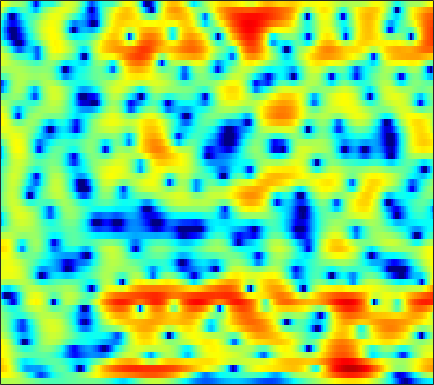

The table this chart was drawn from, first rows:
1.296, 1.4657, 1.6343, 1.7326, 1.762, 1.7445, 1.6629, 1.5661, 1.3878, 1.1628, 0.90052, 0.68584, 0.36614, 0.038572, -0.21122, -0.54, -0.8593, -1.0775, -1.3377, -1.5467, -1.7106, -1.7981, -1.865, -1.889
4.295, 4.354, 4.319, 4.156, 3.952, 3.571, 3.073, 2.622, 1.916, 1.092, 0.1421, -0.6584, -1.865, -3.252, -4.434, -6.225, -8.242, -9.762, -11.24, -11.18, -9.761, -8.409, -6.717, -5.291
6.366, 6.104, 5.567, 4.805, 4.075, 2.876, 1.403, 0.1118, -1.846, -3.991, -6.038, -7.23, -7.999, -8.042, -7.95, -7.875, -7.942, -8.014, -7.929, -7.433, -6.454, -5.533, -4.285, -3.16
5.811, 5.433, 4.766, 3.909, 3.136, 1.926, 0.5194, -0.6381, -2.235, -3.726, -4.785, -5.149, -5.07, -4.612, -4.179, -3.611, -3.106, -2.778, -2.403, -2.094, -1.827, -1.653, -1.465, -1.346
4.67, 4.349, 3.83, 3.224, 2.724, 2.018, 1.293, 0.7689, 0.1188, -0.4401, -0.8906, -1.144, -1.367, -1.473, -1.493, -1.459, -1.386, -1.322, -1.249, -1.214, -1.241, -1.318, -1.507, -1.823
4.823, 4.427, 3.785, 3.031, 2.387, 1.44, 0.4209, -0.3654, -1.408, -2.324, -2.994, -3.267, -3.295, -2.981, -2.599, -2.003, -1.398, -0.9806, -0.506, -0.1482, 0.0761, 0.1455, 0.09393, -0.1357
4.354, 3.878, 3.082, 2.089, 1.196, -0.2235, -1.977, -3.587, -6.324, -10.24, -17.37, -32.23, -15.67, -9.678, -6.968, -4.385, -2.505, -1.399, -0.2364, 0.6423, 1.277, 1.611, 1.88, 1.972
2.383, 1.947, 1.193, 0.2489, -0.5763, -1.818, -3.169, -4.216, -5.562, -6.699, -7.39, -7.478, -6.968, -5.911, -4.928, -3.54, -2.19, -1.258, -0.1561, 0.7587, 1.484, 1.902, 2.295, 2.522
1.204, 0.8151, 0.0541, -0.9859, -1.945, -3.483, -5.325, -6.912, -9.204, -11.13, -11.48, -10.51, -8.438, -6.302, -4.827, -3.088, -1.592, -0.6201, 0.4876, 1.389, 2.099, 2.513, 2.907, 3.114
0.7651, 0.4187, -0.2527, -1.161, -1.997, -3.375, -5.061, -6.57, -8.825, -10.84, -11.09, -9.766, -7.333, -5.086, -3.632, -1.979, -0.6191, 0.2268, 1.151, 1.864, 2.383, 2.668, 2.92, 3.019
0.2876, -0.08051, -0.6314, -1.237, -1.705, -2.323, -2.834, -3.13, -3.352, -3.348, -3.085, -2.714, -2.036, -1.246, -0.6511, 0.09441, 0.7436, 1.147, 1.558, 1.82, 1.939, 1.939, 1.872, 1.743
-0.2754, -0.9783, -1.931, -2.811, -3.325, -3.708, -3.706, -3.432, -2.769, -1.891, -0.9406, -0.2446, 0.6022, 1.359, 1.844, 2.336, 2.611, 2.67, 2.542, 2.19, 1.617, 1.041, 0.1443, -0.6882
-2.397, -3.985, -6.303, -8.826, -11.01, -14.26, -14.37, -11.01, -6.671, -3.369, -0.8448, 0.6502, 2.206, 3.321, 3.917, 4.413, 4.581, 4.479, 4.012, 3.098, 1.677, 0.1459, -2.9, -8.268
-7.94, -12.05, -20.41, -20.48, -16.88, -14.14, -11.79, -9.596, -6.414, -3.549, -1.245, 0.1253, 1.572, 2.608, 3.14, 3.547, 3.671, 3.591, 3.251, 2.637, 1.79, 1.071, 0.02372, -0.9506
-3.183, -4.39, -5.59, -5.882, -5.554, -4.706, -3.576, -2.695, -1.545, -0.4868, 0.445, 1.002, 1.54, 1.862, 1.971, 1.95, 1.771, 1.564, 1.254, 0.9391, 0.6124, 0.4168, 0.2516, 0.1673
1.931, 1.7, 1.456, 1.333, 1.328, 1.421, 1.577, 1.713, 1.869, 1.954, 1.907, 1.776, 1.432, 0.856, 0.2774, -0.6646, -1.767, -2.615, -3.562, -4.036, -3.961, -3.68, -3.151, -2.581
3.512, 3.589, 3.653, 3.67, 3.657, 3.608, 3.492, 3.357, 3.095, 2.712, 2.159, 1.616, 0.6868, -0.5591, -1.77, -3.873, -6.798, -9.936, -17.07, -24.89, -14.42, -10.84, -8.136, -6.595
3.279, 3.579, 3.846, 3.975, 3.982, 3.889, 3.687, 3.465, 3.069, 2.564, 1.931, 1.35, 0.4371, -0.6669, -1.646, -3.153, -4.837, -6.143, -7.685, -8.435, -8.424, -8.114, -7.593, -7.316
3.079, 3.442, 3.719, 3.793, 3.733, 3.513, 3.177, 2.864, 2.391, 1.88, 1.356, 0.9464, 0.3674, -0.2496, -0.7466, -1.459, -2.216, -2.78, -3.502, -4.164, -4.708, -5.103, -5.634, -6.198
3.968, 4.168, 4.2, 3.979, 3.657, 3.036, 2.226, 1.545, 0.6545, -0.07634, -0.5039, -0.6038, -0.5653, -0.4716, -0.4357, -0.509, -0.7498, -1.03, -1.538, -2.229, -2.997, -3.621, -4.515, -5.364
5.439, 5.462, 5.241, 4.692, 4.031, 2.753, 0.9004, -0.9763, -4.341, -8.338, -8.641, -6.139, -3.176, -1.235, -0.3097, 0.3955, 0.612, 0.4872, -0.01347, -0.8955, -2.197, -3.419, -5.388, -7.581
4.758, 4.788, 4.626, 4.187, 3.645, 2.601, 1.143, -0.2525, -2.403, -4.256, -4.455, -3.452, -1.767, -0.367, 0.3632, 0.9334, 1.073, 0.9005, 0.325, -0.6426, -2.126, -3.61, -6.272, -10.03
1.715, 1.933, 2.121, 2.18, 2.12, 1.915, 1.582, 1.281, 0.8846, 0.6027, 0.4841, 0.5214, 0.6678, 0.8268, 0.9073, 0.8916, 0.7003, 0.4427, -0.09371, -0.7983, -1.66, -2.391, -3.357, -4.199
-2.032, -1.369, -0.5151, 0.2301, 0.6955, 1.171, 1.491, 1.653, 1.777, 1.824, 1.822, 1.781, 1.689, 1.532, 1.364, 1.061, 0.6635, 0.3062, -0.2334, -0.8428, -1.433, -1.852, -2.325, -2.644
-6.967, -4.851, -2.63, -0.9582, 0.01752, 1.016, 1.731, 2.12, 2.465, 2.636, 2.674, 2.61, 2.426, 2.126, 1.819, 1.311, 0.6842, 0.1251, -0.6779, -1.57, -2.43, -2.986, -3.515, -3.679
-6.166, -4.2, -2.019, -0.3185, 0.6804, 1.704, 2.439, 2.81, 3.113, 3.222, 3.159, 3.025, 2.72, 2.295, 1.89, 1.218, 0.3643, -0.4297, -1.742, -3.423, -5.632, -7.587, -10.05, -10.19
-1.997, -1.092, 0.09228, 1.111, 1.749, 2.401, 2.808, 2.953, 2.953, 2.764, 2.411, 2.079, 1.584, 1.06, 0.6701, 0.1118, -0.5368, -1.127, -2.206, -3.657, -5.744, -7.75, -10.53, -10.57
-0.7911, 0.0871, 1.077, 1.857, 2.276, 2.593, 2.602, 2.42, 1.893, 1.055, -0.03094, -0.9632, -2.127, -2.939, -3.169, -3.006, -2.604, -2.307, -2.05, -1.986, -2.022, -2.081, -2.016, -1.692
-1.026, 0.0564, 1.177, 1.984, 2.352, 2.518, 2.284, 1.83, 0.792, -0.8491, -3.228, -5.773, -10.9, -19.1, -15.76, -9.514, -6.064, -4.387, -2.658, -1.463, -0.5063, 0.05825, 0.6918, 1.221
-1.704, -0.4687, 0.8288, 1.712, 2.12, 2.317, 2.13, 1.684, 0.7337, -0.6989, -2.569, -4.242, -6.511, -8.116, -8.396, -7.646, -6.299, -5.158, -3.65, -2.143, -0.8258, 0.05774, 1.025, 1.744
-1.847, -0.5875, 0.7687, 1.733, 2.214, 2.541, 2.504, 2.252, 1.603, 0.6303, -0.6861, -1.833, -3.589, -5.526, -7.082, -9.06, -10.03, -9.207, -6.814, -4.269, -2.107, -0.8164, 0.538, 1.487
-1.651, -0.5565, 0.6753, 1.645, 2.183, 2.641, 2.781, 2.704, 2.303, 1.599, 0.5528, -0.4504, -2.176, -4.42, -6.621, -10.51, -14.2, -12.55, -8.175, -4.816, -2.438, -1.108, 0.1954, 1.077
-2.48, -1.447, -0.2051, 0.8188, 1.446, 2.069, 2.434, 2.521, 2.408, 2.034, 1.416, 0.8004, -0.1736, -1.259, -2.073, -2.975, -3.48, -3.415, -2.981, -2.163, -1.316, -0.6992, -0.033, 0.4262
-4.342, -3.03, -1.426, -0.04431, 0.8107, 1.692, 2.302, 2.556, 2.682, 2.536, 2.181, 1.776, 1.127, 0.3856, -0.1631, -0.8111, -1.287, -1.503, -1.531, -1.376, -1.064, -0.7979, -0.4572, -0.2233
-6.868, -4.644, -2.19, -0.21, 0.9571, 2.144, 2.937, 3.312, 3.507, 3.399, 2.996, 2.527, 1.681, 0.633, -0.2459, -1.471, -2.535, -3.146, -3.408, -3.172, -2.552, -2.042, -1.4, -0.9171
-6.909, -4.178, -1.37, 0.7033, 1.9, 3.088, 3.853, 4.186, 4.307, 4.093, 3.517, 2.853, 1.606, -0.1051, -1.784, -4.726, -8.81, -12.5, -13.58, -9.462, -6.384, -4.734, -3.198, -2.163
-2.267, -0.9431, 0.649, 1.964, 2.749, 3.526, 4.01, 4.172, 4.154, 3.838, 3.223, 2.54, 1.313, -0.3205, -1.853, -4.321, -7.147, -9.07, -9.894, -8.845, -7.327, -6.371, -5.321, -4.449
1.146, 1.704, 2.369, 2.909, 3.22, 3.501, 3.624, 3.611, 3.456, 3.126, 2.63, 2.129, 1.293, 0.2574, -0.6374, -1.951, -3.334, -4.287, -5.548, -6.637, -7.666, -8.396, -9.015, -8.856
3.349, 3.448, 3.492, 3.421, 3.304, 3.081, 2.81, 2.611, 2.339, 2.098, 1.84, 1.621, 1.251, 0.739, 0.2513, -0.5541, -1.572, -2.484, -4.011, -5.992, -8.855, -12.06, -20.55, -23.79
4.672, 4.402, 3.865, 3.13, 2.447, 1.416, 0.373, -0.2497, -0.6951, -0.5763, -0.1498, 0.2275, 0.6373, 0.8504, 0.8592, 0.6543, 0.2056, -0.3128, -1.229, -2.396, -3.819, -4.918, -6.099, -6.397
4.596, 4.077, 3.101, 1.712, 0.319, -2.23, -5.943, -9.88, -12.79, -8.199, -4.485, -2.659, -1.008, 0.04112, 0.5431, 0.9261, 1.072, 1.028, 0.8792, 0.6022, 0.2669, 0.036, -0.2145, -0.3528
3.172, 2.698, 1.827, 0.6439, -0.4984, -2.396, -4.679, -6.309, -7.236, -6.129, -4.404, -3.265, -2.082, -1.254, -0.799, -0.3332, 0.03223, 0.2973, 0.6025, 0.8654, 1.102, 1.237, 1.37, 1.435
1.54, 1.322, 0.9562, 0.5029, 0.1011, -0.4825, -1.068, -1.46, -1.817, -2.014, -2.127, -2.203, -2.4, -2.674, -2.866, -2.935, -2.622, -2.104, -1.225, -0.2656, 0.5916, 1.118, 1.653, 1.988
-0.9534, -0.878, -0.5632, -0.162, 0.1309, 0.4149, 0.5556, 0.5476, 0.375, -0.02833, -0.6875, -1.425, -2.859, -5.007, -7.258, -10.81, -10.64, -7.78, -4.179, -1.62, 0.1634, 1.143, 2.056, 2.607
-8.807, -7.901, -5.18, -2.712, -1.298, 0.05007, 0.8954, 1.262, 1.41, 1.215, 0.6543, -0.04671, -1.384, -3.264, -5.024, -7.22, -7.178, -5.462, -2.906, -0.8027, 0.7442, 1.575, 2.336, 2.749
-11.43, -10.11, -6.404, -3.471, -1.856, -0.29, 0.735, 1.228, 1.586, 1.656, 1.46, 1.185, 0.6867, 0.1187, -0.2688, -0.5792, -0.5534, -0.3365, 0.1802, 0.7628, 1.268, 1.538, 1.714, 1.658
-2.278, -2.075, -1.495, -0.7073, -0.1238, 0.5601, 1.09, 1.37, 1.6, 1.661, 1.599, 1.496, 1.301, 1.089, 0.9545, 0.8278, 0.7812, 0.8045, 0.8966, 0.9781, 0.9964, 0.9385, 0.6853, 0.1806
1.18, 1.172, 1.198, 1.28, 1.349, 1.419, 1.458, 1.454, 1.397, 1.286, 1.137, 0.9889, 0.7713, 0.5562, 0.4101, 0.2504, 0.1667, 0.1839, 0.2381, 0.3331, 0.388, 0.3439, 0.1066, -0.4253
3.013, 2.804, 2.502, 2.15, 1.882, 1.509, 1.134, 0.8667, 0.5116, 0.2022, -0.1023, -0.3534, -0.7423, -1.182, -1.55, -1.989, -2.229, -2.152, -1.783, -1.129, -0.408, 0.02615, 0.4008, 0.4507
3.455, 3.019, 2.347, 1.538, 0.8574, -0.08173, -0.995, -1.6, -2.231, -2.581, -2.799, -2.942, -3.288, -4.038, -4.985, -6.907, -9.372, -10.23, -7.627, -4.176, -1.528, -0.05462, 1.327, 2.17
1.642, 0.9812, -0.1883, -1.613, -2.89, -4.872, -7.129, -8.981, -10.63, -10.4, -8.777, -7.559, -6.459, -6.165, -6.506, -7.802, -9.736, -10.19, -7.417, -3.756, -0.8411, 0.8128, 2.429, 3.503
-1.743, -2.704, -4.417, -6.498, -8.219, -10.83, -13.97, -17.05, -22, -19.15, -13.62, -10.74, -8.043, -6.197, -5.228, -4.235, -3.32, -2.6, -1.319, 0.06705, 1.439, 2.344, 3.349, 4.06
-4.42, -5.956, -8.547, -11.81, -14.68, -17.94, -18.64, -17.35, -15.22, -13.11, -10.69, -8.979, -6.771, -4.872, -3.648, -2.207, -0.9605, -0.06658, 1.008, 2.003, 2.862, 3.418, 3.978, 4.329
-4.976, -6.75, -9.649, -13.41, -16.79, -21.3, -20.18, -17.25, -13.85, -11.07, -8.642, -7.037, -5.165, -3.507, -2.389, -1.046, 0.1372, 0.9401, 1.861, 2.682, 3.37, 3.784, 4.168, 4.339
-3.728, -5.463, -8.024, -10.73, -12.53, -13.85, -13.65, -12.64, -10.7, -8.607, -6.734, -5.467, -3.993, -2.722, -1.864, -0.8616, 0.08818, 0.7332, 1.588, 2.353, 3.019, 3.419, 3.829, 4.034
-1.139, -2.946, -6.029, -10.39, -15.48, -30.58, -16.5, -12.11, -8.607, -6.286, -4.713, -3.853, -3.049, -2.54, -2.259, -1.877, -1.352, -0.7886, 0.1108, 1.05, 1.915, 2.482, 3.081, 3.505
2.663, 1.466, -0.4387, -2.533, -3.995, -5.123, -4.935, -4.243, -3.163, -2.314, -1.898, -1.897, -2.39, -3.488, -4.735, -6.558, -7.273, -6.222, -3.941, -1.886, -0.3581, 0.4821, 1.279, 1.885
4.691, 4.097, 3.251, 2.447, 1.91, 1.361, 1.019, 0.9002, 0.7853, 0.5612, 0.1181, -0.4673, -1.718, -3.736, -5.974, -10.32, -13.61, -10.9, -6.955, -4.64, -3.515, -3.233, -3.264, -3.372
